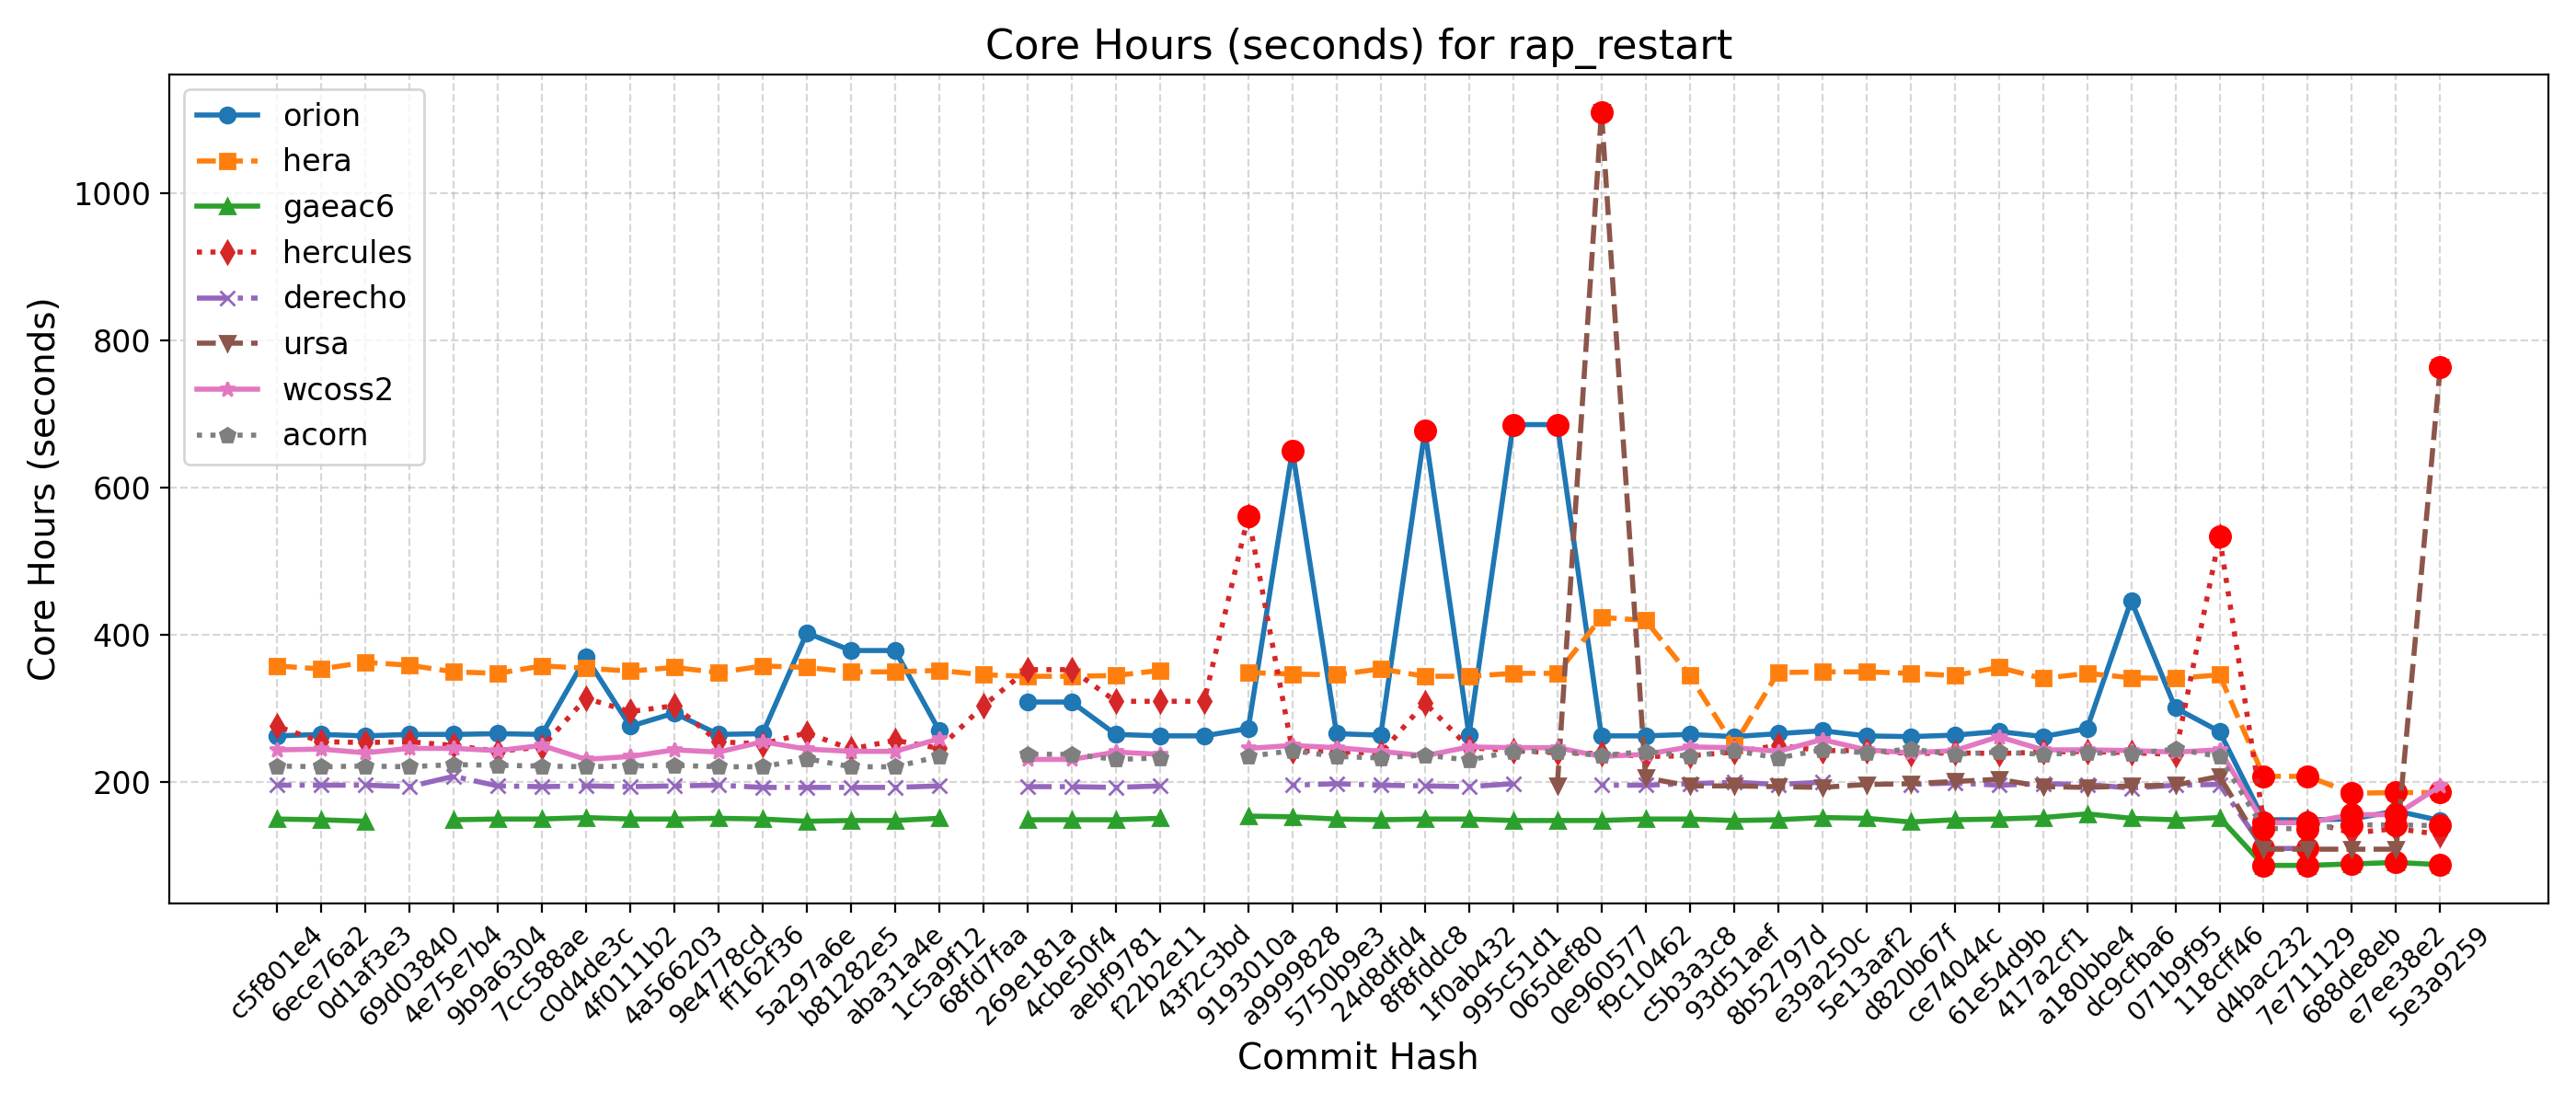

Data behind this chart, as committed beside it:
Hash, Date, Message, orion, hera, gaeac6, hercules, derecho, ursa, wcoss2, acorn
5e3a9259, 2025-09-10, Introduce tuning parameter for convectiv…, 148, 186, 88, 129, , 764, 195, 141
e7ee38e2, 2025-09-08, Scale-aware 3DTKE EDMF and TTE-EDMF GFS …, 161, 186, 91, 137, , 109, 156, 142
688de8eb, 2025-09-04, Fix default cdmbgwd settings (#2788), 150, 185, 89, 131, , 109, 156, 142
7e711129, 2025-09-02, Use container with spack stack 1.9.2 (#2…, 149, 208, 87, 147, 110, 109, 145, 137
d4bac232, 2025-08-29, MPAS dycore + Atmosphere Generalization …, 149, 208, 87, 147, 110, 109, 145, 137
118cff46, 2025-08-25, Add FV3 grid mask for regional domains t…, 269, 346, 152, 534, 197, 208, 244, 235
071b9f95, 2025-08-22, Fix Restart IAU and Ultra-Low Reproducib…, 301, 341, 149, 238, 196, 196, 241, 245
dc9cfba6, 2025-08-19, Update CICE through 2025-07 and switch t…, 447, 342, 151, 240, 192, 195, 243, 239
a180bbe4, 2025-08-15, FV3: Fix Prate_avg and UPP call freq + F…, 273, 348, 157, 242, 197, 193, 244, 240
417a2cf1, 2025-08-13, Fix conus13km tests restart and decompos…, 262, 341, 152, 241, 198, 194, 244, 238
61e54d9b, 2025-08-11, Add two-way ocean-wave coupling feature …, 269, 356, 150, 239, 196, 204, 262, 241
ce74044c, 2025-08-06, Create a user-friendly "process model" t…, 264, 345, 149, 240, 199, 201, 243, 238
d820b67f, 2025-08-01, Update GOCART to v2.4.3 (#2819), 262, 348, 146, 239, 197, 198, 240, 245
5e13aaf2, 2025-07-29, Update DATM meshes and switch to bilinea…, 263, 350, 151, 243, , 197, 244, 240
e39a250c, 2025-07-24, Update FV3 hash to include UPP ss192/Urs…, 270, 350, 152, 243, 200, 193, 258, 244
8b52797d, 2025-07-21, Combination of 2684,2707,2771 (MERRA2 3-…, 266, 349, 149, 250, 197, 194, 242, 233
93d51aef, 2025-07-17, Exporting Canopy Variables from AQM to F…, 262, 250, 148, 241, 200, 195, 247, 243
c5b3a3c8, 2025-07-14, GFDLMP-v3 and TEMPO MP microphysics (#25…, 265, 345, 150, 236, 198, 195, 248, 235
f9c10462, 2025-07-11, Combination of several CCPP-physics PRs …, 263, 420, 150, 235, 196, 206, 238, 242
0e960577, 2025-07-09, Combination #2777 (maintask writes CMEPS…, 263, 424, 148, 239, 196, 1111, 235, 236
065def80, 2025-07-07, Port UFS-WM to Ursa (#2471), 686, 348, 148, 240, , 195, 247, 242
995c51d1, 2025-07-03, Upgrade UFS-WM to spack-stack/1.9.2 (#26…, 686, 348, 148, 243, 198, , 247, 242
1f0ab432, 2025-07-01, Reduce WW3 memory use (#2624), 264, 344, 150, 247, 194, , 248, 230
8f8fddc8, 2025-06-30, Bring in scale-aware 3DTKE related chang…, 678, 344, 150, 308, 195, , 236, 237
24d8dfd4, 2025-06-26, Slight modification in orographic gravit…, 264, 354, 149, 239, 196, , 242, 233
5750b9e3, 2025-06-20, gcycle update (#2747), 266, 346, 150, 242, 198, , 247, 235
a9999828, 2025-06-12, Add a new parameter in dycore to control…, 651, 347, 153, 243, 196, , 250, 243
9193010a, 2025-06-06, In Noah-MP, set zero for canopy liquid a…, 273, 349, 154, 562, , , 246, 235
43f2c3bd, 2025-06-04, Urgent Documentation Update for HSD Capa…, 263, , , 310, , , , 
f22b2e11, 2025-06-02, Bug fix for surface roughness calculatio…, 263, 352, 151, 310, 195, , 238, 233
aebf9781, 2025-05-27, Fix bug to improve wave initialization b…, 265, 345, 149, 310, 193, , 241, 231
4cbe50f4, 2025-05-23, Add idealized, regional tropical cyclone…, 309, 344, 149, 353, 194, , 231, 238
269e181a, 2025-05-23, Add GFSv17 IAU restart tests without wav…, 309, 344, 149, 353, 194, , 231, 238
68fd7faa, 2025-05-15, Enable Hera, Hercules Gnu tests: cpld_de…, , 346, , 304, , , , 
1c5a9f12, 2025-05-09, Add "ultra low" coupled configurations t…, 270, 352, 151, 246, 195, , 259, 235
aba31a4e, 2025-05-06, Resolve miscellaneous WM issues and upda…, 379, 350, 148, 257, 193, , 242, 221
b81282e5, 2025-05-05, Switch to vector remapping and bilinear …, 379, 350, 148, 245, 193, , 242, 221
5a297a6e, 2025-05-02, improve coupled model startup cost for w…, 403, 356, 147, 267, 193, , 245, 232
ff162f36, 2025-05-01, NSSL MP scheme updates + Stochastic Phys…, 266, 358, 150, 252, 193, , 255, 221
9e4778cd, 2025-04-25, Loosen restriction on optional arguments…, 265, 349, 151, 255, 196, , 241, 221
4a566203, 2025-04-23, CMake Atmosphere Dycore Generalization +…, 294, 356, 150, 304, 195, , 244, 223
4f0111b2, 2025-04-21, Add CMEPS log file at restart write; IAU…, 276, 351, 150, 296, 194, , 235, 222
c0d4de3c, 2025-04-18, Update mom6 to its main repository 20250…, 370, 355, 152, 314, 195, , 231, 221
7cc588ae, 2025-04-16, Add PIO configuration variables for CMEP…, 265, 358, 150, 248, 194, , 250, 222
9b9a6304, 2025-04-11, Memcheck fixes (#2655), 266, 348, 150, 242, 195, , 243, 223
4e75e7b4, 2025-04-10, Update upp submodule to the latest UPP (…, 265, 350, 149, 250, 208, , 246, 224
69d03840, 2025-04-07, Use ESMF Redist instead of Remap for FV3…, 265, 359, , 255, 194, , 246, 221
0d1af3e3, 2025-04-02, Convert GFS DDTs from blocked data struc…, 263, 363, 147, 254, 196, , 240, 222
6ece76a2, 2025-03-28, Update WW3  by merging develop  as of 20…, 265, 354, 149, 255, 196, , 245, 221
c5f801e4, 2025-03-27, Sync CDEPS and CMEPS to ESCOMP (#2664), 263, 358, 150, 276, 196, , 244, 222
